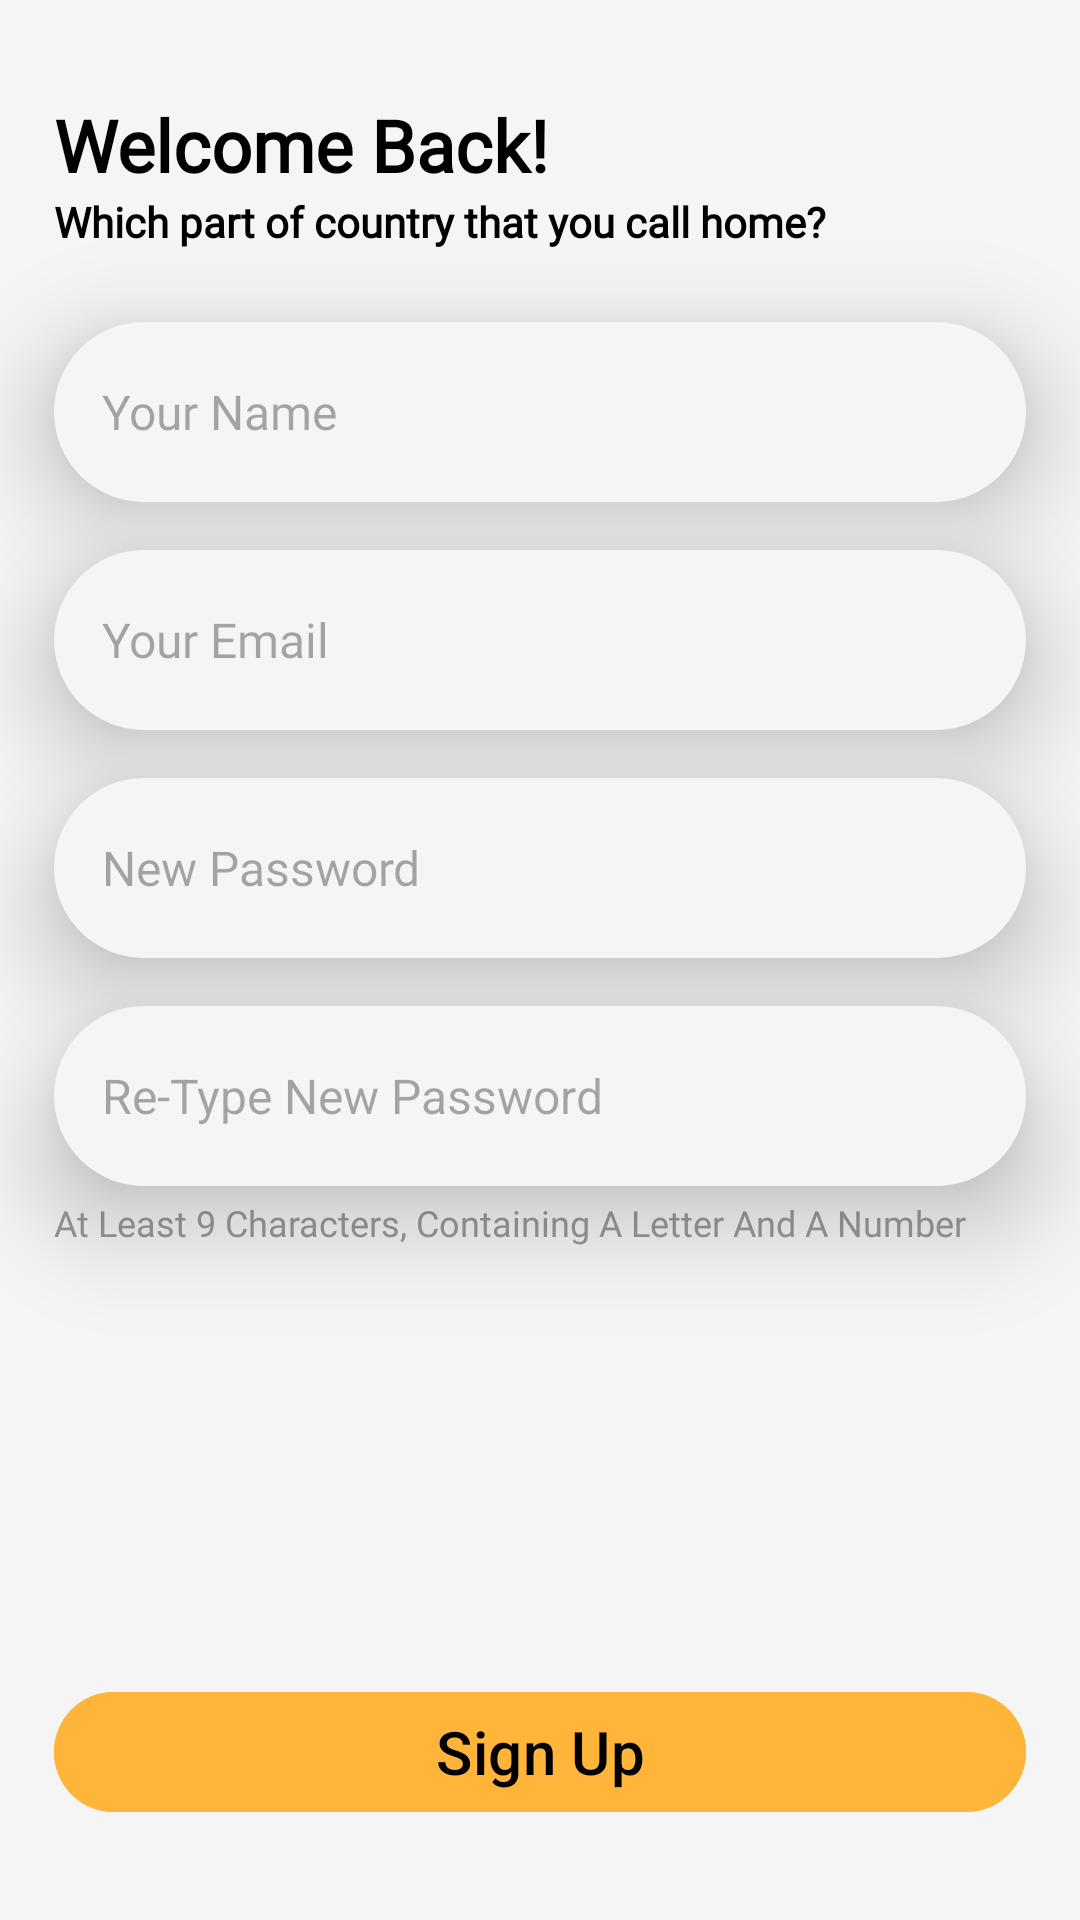

Here is an Android app screen rendered from its layout file. Give the layout XML and the strings, colors and styles it references.
<!-- AndroidManifest.xml: application theme Theme.CinaTIX -->
<!-- res/layout/activity_sign_up.xml -->
<?xml version="1.0" encoding="utf-8"?>
<androidx.constraintlayout.widget.ConstraintLayout xmlns:android="http://schemas.android.com/apk/res/android"
    xmlns:app="http://schemas.android.com/apk/res-auto"
    xmlns:tools="http://schemas.android.com/tools"
    android:layout_width="match_parent"
    android:layout_height="match_parent"
    android:background="@color/putih"
    tools:context=".ui.activity.SignUpActivity">


    
    <TextView
        android:id="@+id/welcome_back"
        android:layout_width="0dp"
        android:layout_height="wrap_content"
        android:fontFamily="@font/inter"
        android:textStyle="bold"
        android:text="@string/welcome_back"
        android:textColor="@color/black"
        android:textSize="24sp"
        app:layout_constraintTop_toBottomOf="@id/guideline"
        app:layout_constraintStart_toStartOf="@id/guideline_start"
        app:layout_constraintEnd_toEndOf="@id/guideline_end"/>

    
    <TextView
        android:id="@+id/subtitle_text"
        android:layout_width="0dp"
        android:layout_height="wrap_content"
        android:fontFamily="@font/inter"
        android:textStyle="bold"
        android:text="@string/which_part"
        android:textColor="@color/black"
        android:textSize="14sp"
        app:layout_constraintTop_toBottomOf="@id/welcome_back"
        app:layout_constraintStart_toStartOf="@id/guideline_start"
        app:layout_constraintEnd_toEndOf="@id/guideline_end"/>

    <com.google.android.material.textfield.TextInputEditText
        android:id="@+id/your_name"
        android:layout_width="0dp"
        android:layout_height="60dp"
        android:layout_marginTop="24dp"
        android:background="@drawable/edit_text_background"
        android:hint="@string/your_name"
        android:fontFamily="@font/inter"
        android:textColor="@color/black"
        android:textSize="16sp"
        android:elevation="20dp"
        app:layout_constraintTop_toBottomOf="@id/subtitle_text"
        app:layout_constraintStart_toStartOf="@id/guideline_start"
        app:layout_constraintEnd_toEndOf="@id/guideline_end" />

    
    <com.google.android.material.textfield.TextInputEditText
        android:id="@+id/your_email"
        android:layout_width="0dp"
        android:layout_height="60dp"
        android:layout_marginTop="16dp"
        android:background="@drawable/edit_text_background"
        android:hint="@string/your_email"
        android:fontFamily="@font/inter"
        android:textColor="@color/black"
        android:textSize="16sp"
        android:elevation="20dp"
        app:layout_constraintTop_toBottomOf="@id/your_name"
        app:layout_constraintStart_toStartOf="@id/guideline_start"
        app:layout_constraintEnd_toEndOf="@id/guideline_end" />

    
    <com.google.android.material.textfield.TextInputEditText
        android:id="@+id/new_password"
        android:layout_width="0dp"
        android:layout_height="60dp"
        android:layout_marginTop="16dp"
        android:background="@drawable/edit_text_background"
        android:hint="@string/new_pass"
        android:fontFamily="@font/inter"
        android:inputType="textPassword"
        android:textColor="@color/black"
        android:textSize="16sp"
        android:elevation="20dp"
        app:layout_constraintTop_toBottomOf="@id/your_email"
        app:layout_constraintStart_toStartOf="@id/guideline_start"
        app:layout_constraintEnd_toEndOf="@id/guideline_end" />

    
    <com.google.android.material.textfield.TextInputEditText
        android:id="@+id/retype_password"
        android:layout_width="0dp"
        android:layout_height="60dp"
        android:layout_marginTop="16dp"
        android:background="@drawable/edit_text_background"
        android:hint="@string/retype"
        android:inputType="textPassword"
        android:textColor="@color/black"
        android:textSize="16sp"
        android:elevation="20dp"
        app:layout_constraintTop_toBottomOf="@id/new_password"
        app:layout_constraintStart_toStartOf="@id/guideline_start"
        app:layout_constraintEnd_toEndOf="@id/guideline_end" />

    
    <TextView
        android:id="@+id/password_requirement"
        android:layout_width="0dp"
        android:layout_height="wrap_content"
        android:layout_marginTop="4dp"
        android:fontFamily="@font/inter"
        android:text="@string/atleast"
        android:textColor="#999999"
        android:textSize="12sp"
        app:layout_constraintTop_toBottomOf="@id/retype_password"
        app:layout_constraintStart_toStartOf="@id/guideline_start"
        app:layout_constraintEnd_toEndOf="@id/guideline_end" />

    
    <com.google.android.material.button.MaterialButton
        android:id="@+id/btnRegister"
        android:layout_width="0dp"
        android:layout_height="wrap_content"
        android:layout_marginTop="24dp"
        android:backgroundTint="@color/yellow"
        android:text="@string/sign_up"
        android:textColor="@color/black"
        android:textSize="20sp"
        app:cornerRadius="24dp"
        app:layout_constraintStart_toStartOf="@id/guideline_start"
        app:layout_constraintEnd_toEndOf="@id/guideline_end"
        app:layout_constraintBottom_toBottomOf="@id/guideline_buttom"/>

    <androidx.constraintlayout.widget.Guideline
        android:id="@+id/guideline"
        android:layout_width="wrap_content"
        android:layout_height="wrap_content"
        android:orientation="horizontal"
        app:layout_constraintGuide_percent="0.05" />

    <androidx.constraintlayout.widget.Guideline
        android:id="@+id/guideline_buttom"
        android:layout_width="wrap_content"
        android:layout_height="wrap_content"
        android:orientation="horizontal"
        app:layout_constraintGuide_percent="0.95" />

    <androidx.constraintlayout.widget.Guideline
        android:id="@+id/guideline_start"
        android:layout_width="wrap_content"
        android:layout_height="wrap_content"
        android:orientation="vertical"
        app:layout_constraintGuide_percent="0.05" />

    <androidx.constraintlayout.widget.Guideline
        android:id="@+id/guideline_end"
        android:layout_width="wrap_content"
        android:layout_height="wrap_content"
        android:orientation="vertical"
        app:layout_constraintGuide_percent="0.95" />

</androidx.constraintlayout.widget.ConstraintLayout>
<!-- resources referenced by this layout -->
<resources>
  <color name="black">#FF000000</color>
  <color name="putih">#F5F5F5</color>
  <color name="yellow">#FFB43A</color>
  <!-- drawable edit_text_background (drawable) -->
  <shape xmlns:android="http://schemas.android.com/apk/res/android">
      <corners android:radius="56dp"/>
      <solid android:color="#F5F5F5"/>
      <padding
          android:left="16dp"
          android:right="16dp" />
  </shape>
  <string name="atleast">At Least 9 Characters, Containing A Letter And A Number</string>
  <string name="new_pass">New Password</string>
  <string name="retype">Re-Type New Password</string>
  <string name="sign_up">Sign Up</string>
  <string name="welcome_back">Welcome Back!</string>
  <string name="which_part">Which part of country that you call home?</string>
  <string name="your_email">Your Email</string>
  <string name="your_name">Your Name</string>
  <style name="Theme.CinaTIX" parent="Base.Theme.CinaTIX" />
  <style name="Base.Theme.CinaTIX" parent="Theme.Material3.DayNight.NoActionBar">
          
          
      </style>
</resources>
